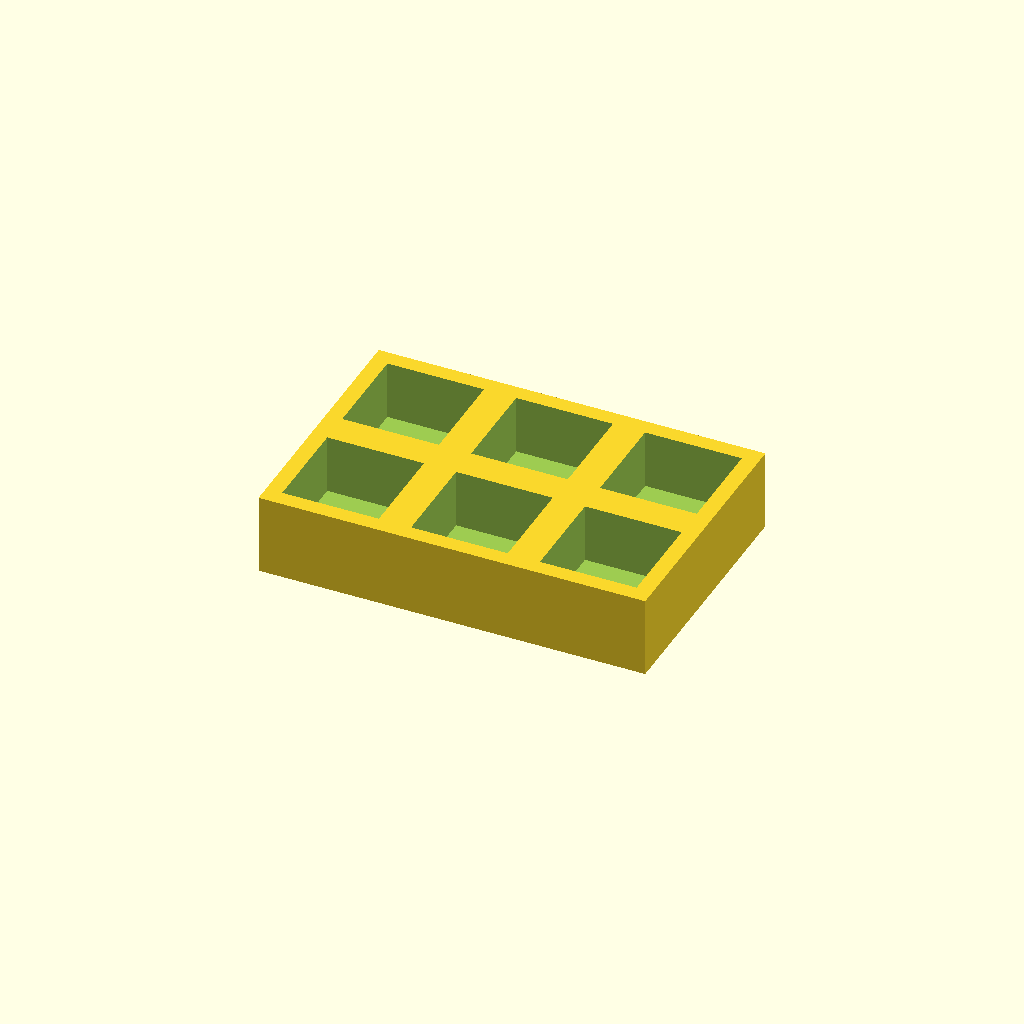
Cell 1 — every parameter at its default value.
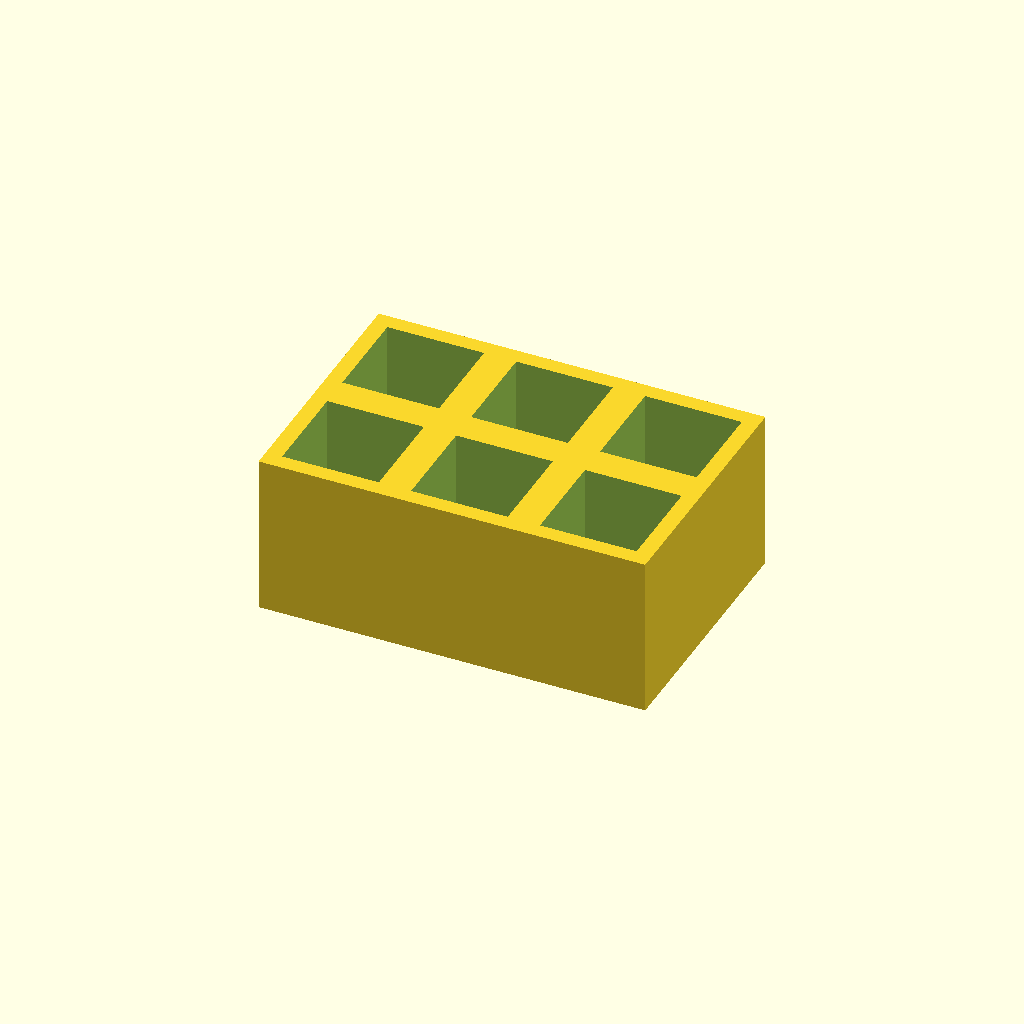
Cell 2: the same model with thickness = 30.
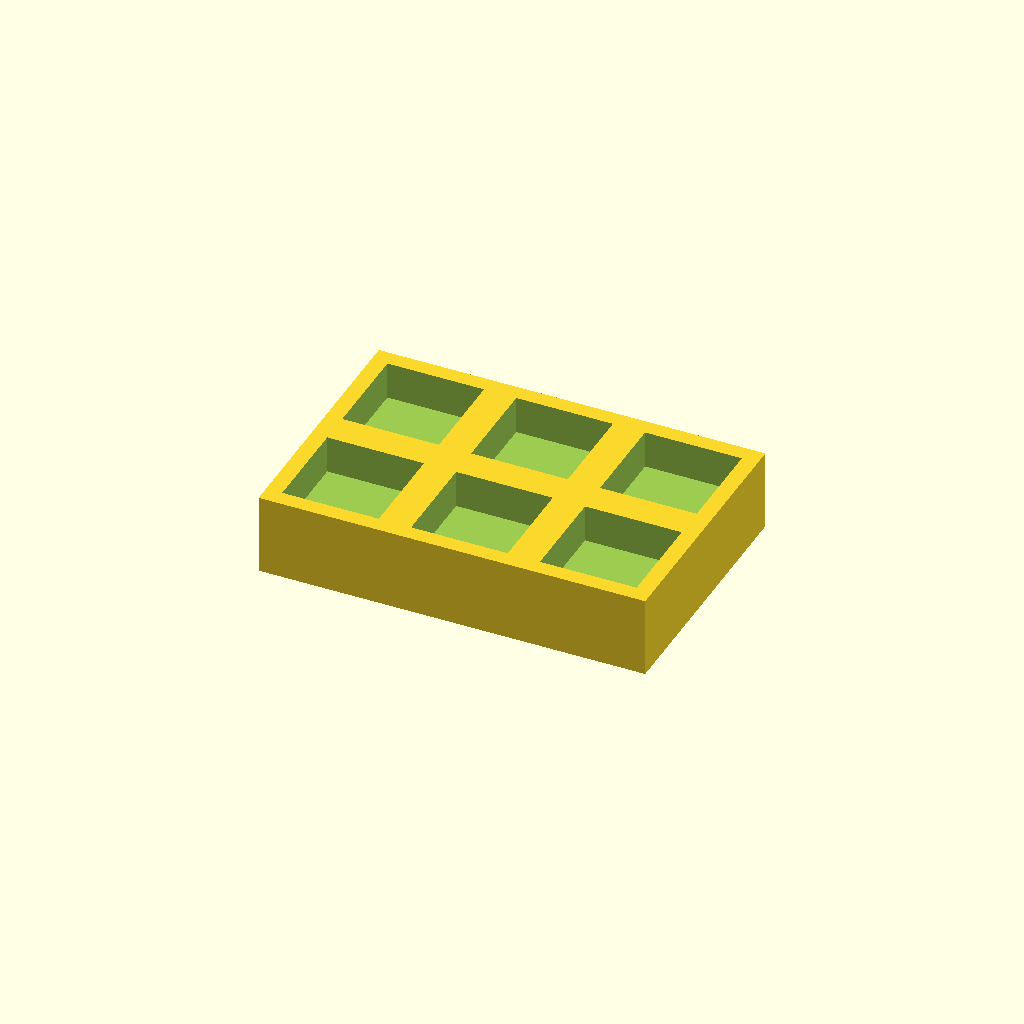
Cell 3: the same model with floor_t = 8.
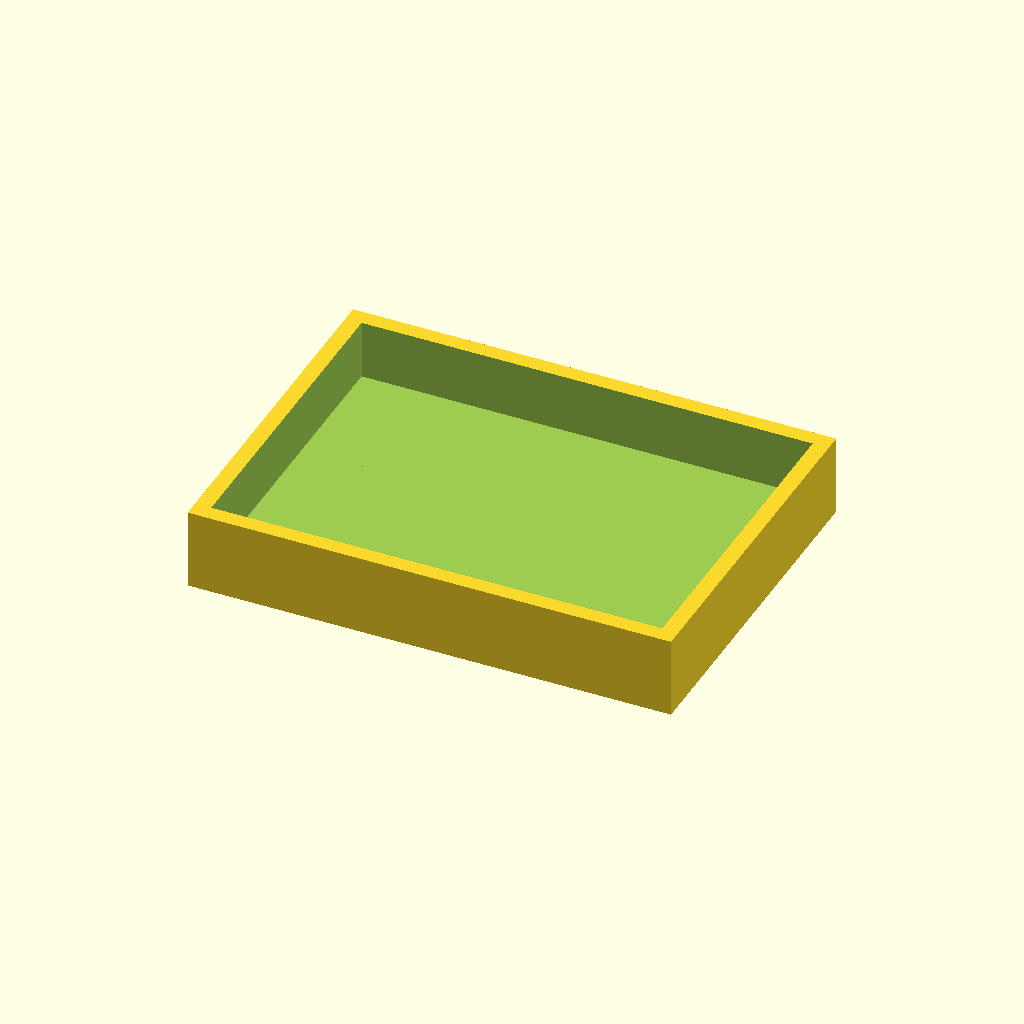
Cell 4 — pocket set to 36, the other parameters unchanged.
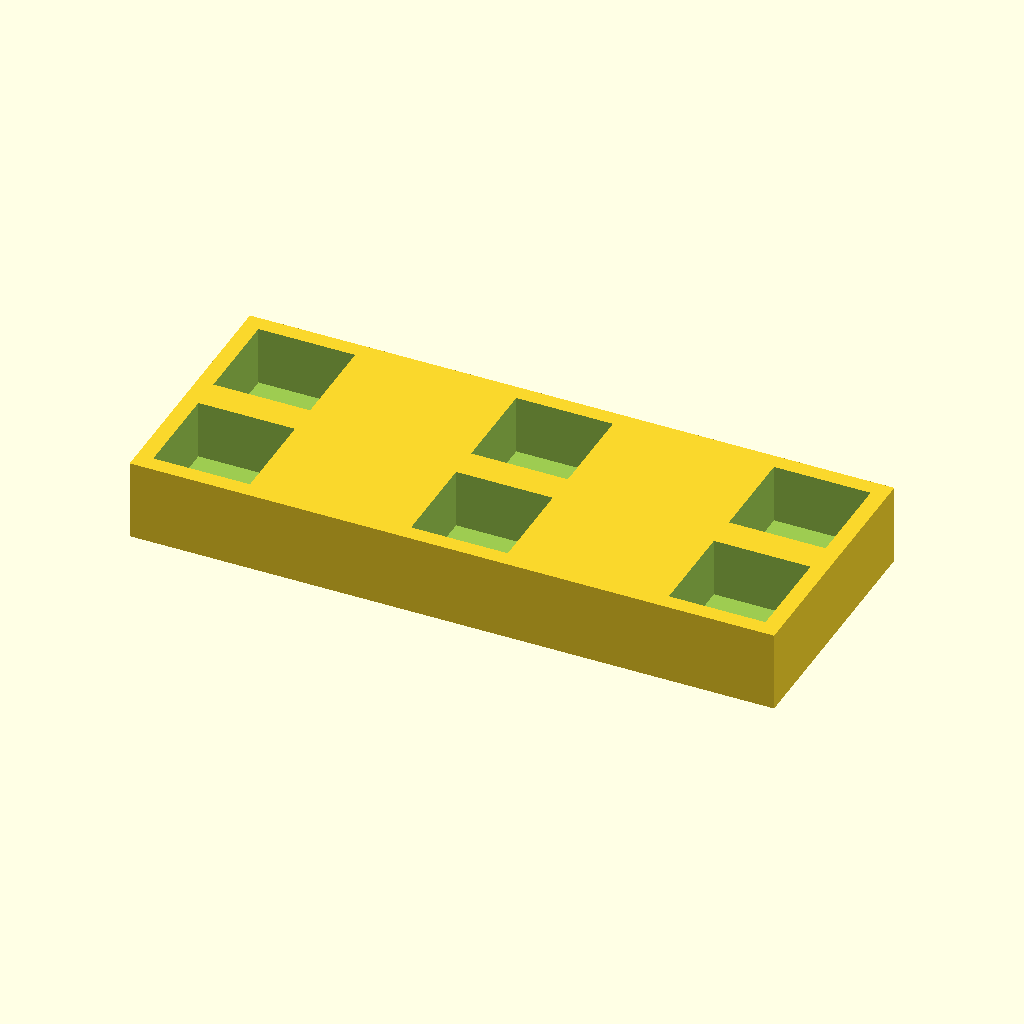
Cell 5: pitch_x = 48 (everything else at default).
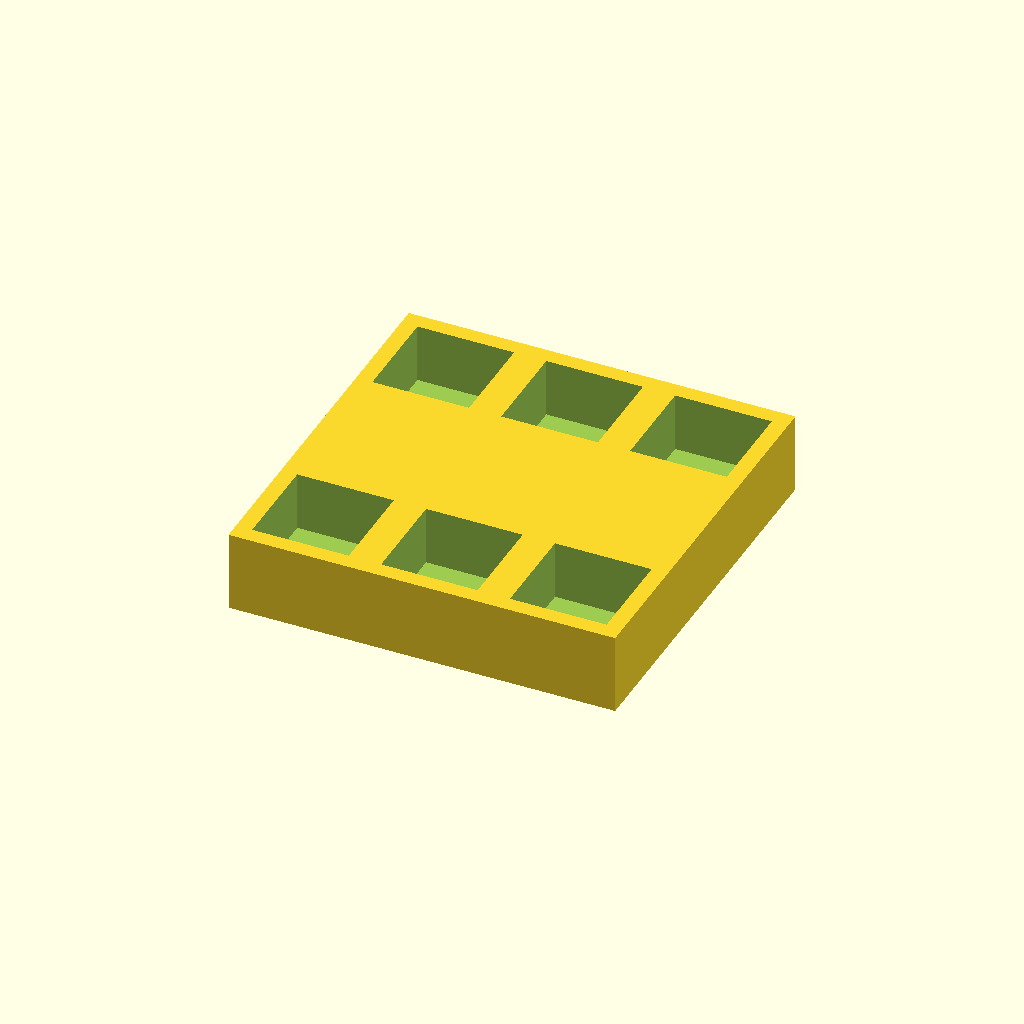
Cell 6: the same model with pitch_y = 48.
One fixed orthographic camera (rotation 55°, 0°, 25°; colour scheme Cornfield) for every cell.
OpenSCAD source file optional_data/data/place1/pocketplates/part_0213.scad:
$fn = 32;

// ----------------------------------------------------------------------
// Pocket plate 72 x 48 x 15
// 2 x 3 pockets 18 mm square, 11 mm deep
// ----------------------------------------------------------------------

// --- parameters (mm) ---
thickness = 15;  // plate thickness
floor_t = 4;     // material left under each pocket
pocket = 18;     // pocket side length
pitch_x = 24;    // pocket pitch along X
pitch_y = 24;    // pocket pitch along Y
cols = 3;        // pockets per row
rows = 2;        // rows of pockets

// --- derived feature positions (mm) ---
depth = thickness - floor_t;        // = 11   pocket depth, down to the floor
span_x = (cols - 1) * pitch_x;      // = 48   distance between outer pockets
span_y = (rows - 1) * pitch_y;      // = 24   distance between outer pocket rows
origin_x = -span_x / 2;             // = -24   X of the first pocket
origin_y = -span_y / 2;             // = -12   Y of the first pocket
plate = [span_x + pocket + 6, span_y + pocket + 6, thickness];  // = [72, 48, 15]   overall size: pockets plus 3 mm of wall on each side
feature_centers = [
  [origin_x + 0 * pitch_x, origin_y + 0 * pitch_y],
  [origin_x + 1 * pitch_x, origin_y + 0 * pitch_y],
  [origin_x + 2 * pitch_x, origin_y + 0 * pitch_y],
  [origin_x + 0 * pitch_x, origin_y + 1 * pitch_y],
  [origin_x + 1 * pitch_x, origin_y + 1 * pitch_y],
  [origin_x + 2 * pitch_x, origin_y + 1 * pitch_y]
];   // pocket centres, used verbatim by the cutter loop

// plate outline, then one pocket per centre in feature_centers
difference() {
  cube(plate, center = true);
  for (centre = feature_centers)
    translate([centre[0] - pocket / 2, centre[1] - pocket / 2, plate[2] / 2 - depth])
      cube([pocket, pocket, depth + 1]);  // centred on the declared pocket centre
}
Parameter table extracted from the source (name, type, default, range or options):
thickness: number, default 15
floor_t: number, default 4
pocket: number, default 18
pitch_x: number, default 24
pitch_y: number, default 24
cols: number, default 3
rows: number, default 2
